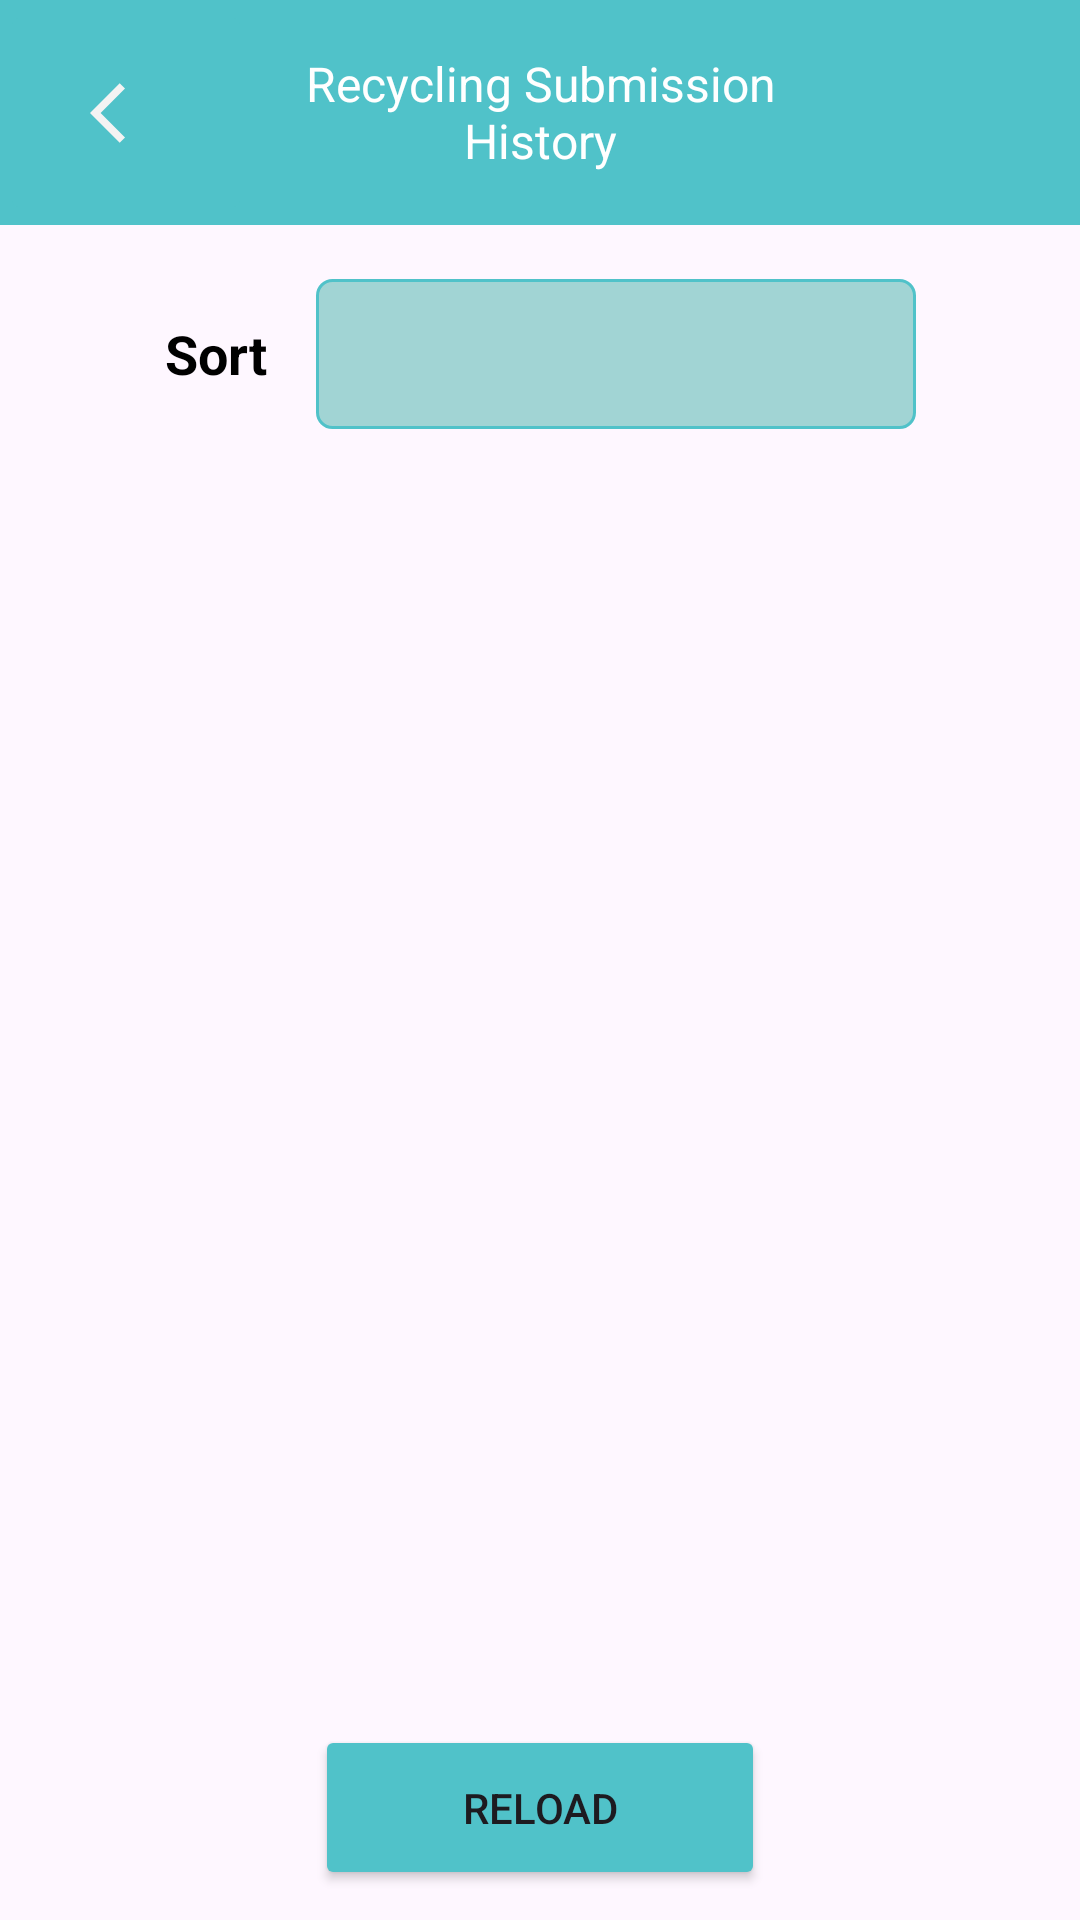

Produce the Android XML layout that renders to this screen, including the resource entries it uses.
<!-- AndroidManifest.xml: application theme Theme.RecyclePro -->
<!-- res/layout/activity_recycling_submission_history_side.xml -->
<androidx.constraintlayout.widget.ConstraintLayout xmlns:android="http://schemas.android.com/apk/res/android"
    xmlns:app="http://schemas.android.com/apk/res-auto"
    xmlns:tools="http://schemas.android.com/tools"
    android:layout_width="match_parent"
    android:layout_height="match_parent"
    android:id="@+id/recyclingSubmissionHistorySide">

    
    <LinearLayout
        android:id="@+id/headerLayout"
        android:layout_width="match_parent"
        android:layout_height="75dp"
        android:background="@color/button_color"
        android:orientation="horizontal"
        android:gravity="center_horizontal"
        app:layout_constraintTop_toTopOf="parent">

        <ImageButton
            android:id="@+id/btnBack"
            android:layout_width="84dp"
            android:layout_height="match_parent"
            android:backgroundTint="@color/button_color"
            android:src="@drawable/baseline_arrow_left_24" />

        <TextView
            android:id="@+id/textView"
            android:layout_width="0dp"
            android:layout_height="match_parent"
            android:layout_weight="1"
            android:gravity="center"
            android:text="Recycling Submission History"
            android:textColor="@color/white"
            android:textSize="16sp"
            android:paddingRight="84dp" />
    </LinearLayout>
    
    <LinearLayout
        android:id="@+id/line1"
        android:layout_width="wrap_content"
        android:layout_height="wrap_content"
        android:layout_gravity="center"
        android:layout_marginTop="10dp"
        android:orientation="horizontal"
        android:padding="8dp"
        app:layout_constraintEnd_toEndOf="parent"
        app:layout_constraintHorizontal_bias="0.5"
        app:layout_constraintStart_toStartOf="parent"
        app:layout_constraintTop_toBottomOf="@id/headerLayout">

        <TextView
            android:layout_width="wrap_content"
            android:layout_height="wrap_content"
            android:layout_gravity="center_vertical"
            android:text="Sort"
            android:textColor="@color/black"
            android:textStyle="bold"
            android:textSize="18sp" />

        <Spinner
            android:id="@+id/spinner"
            android:layout_width="200dp"
            android:layout_height="50dp"
            android:layout_gravity="center_vertical"
            android:layout_marginStart="16dp"
            android:layout_marginTop="0dp"
            android:layout_marginEnd="0dp"
            android:background="@drawable/rounded_edittext_combobox" />
    </LinearLayout>
    <androidx.recyclerview.widget.RecyclerView
        android:id="@+id/rcvRecyclingSubmission"
        android:layout_width="match_parent"
        android:layout_height="0dp"
        app:layout_constraintTop_toBottomOf="@id/line1"
        app:layout_constraintBottom_toTopOf="@id/btnReload"
        app:layout_constraintStart_toStartOf="parent"
        app:layout_constraintEnd_toEndOf="parent"/>

    <Button
        android:id="@+id/btnReload"
        android:layout_width="150dp"
        android:layout_height="55dp"
        android:text="Reload"
        android:textAlignment="center"
        android:backgroundTint="@color/button_color"
        app:layout_constraintBottom_toBottomOf="parent"
        app:layout_constraintStart_toStartOf="parent"
        app:layout_constraintEnd_toEndOf="parent"
        android:layout_marginBottom="10dp"/>

</androidx.constraintlayout.widget.ConstraintLayout>
<!-- resources referenced by this layout -->
<resources>
  <color name="black">#FF000000</color>
  <color name="button_color">#50C2C9</color>
  <color name="white">#FFFFFFFF</color>
  <!-- drawable baseline_arrow_left_24 (drawable) -->
  <vector xmlns:android="http://schemas.android.com/apk/res/android" android:autoMirrored="true" android:height="24dp" android:tint="#F3F3F3" android:viewportHeight="24" android:viewportWidth="24" android:width="24dp">
        
      <path android:fillColor="@android:color/white" android:pathData="M11.67,3.87L9.9,2.1 0,12l9.9,9.9 1.77,-1.77L3.54,12z"/>
      
  </vector>
  <!-- drawable rounded_edittext_combobox (drawable) -->
  <?xml version="1.0" encoding="utf-8"?>
  <shape xmlns:android="http://schemas.android.com/apk/res/android"
      android:shape="rectangle"
      android:padding="10dp">
  
      
      <solid
          android:color="@color/button_color3"
          />
  
      <stroke
          android:width="1dp"
          android:color="@color/button_color" />
  
      <corners
          android:bottomRightRadius="5dp"
          android:bottomLeftRadius="5dp"
          android:topLeftRadius="5dp"
          android:topRightRadius="5dp" />
  </shape>
  <style name="Theme.RecyclePro" parent="Base.Theme.RecyclePro" />
  <color name="button_color3">#A1D4D4</color>
  <style name="Base.Theme.RecyclePro" parent="Theme.Material3.DayNight.NoActionBar">
          
          
      </style>
</resources>
